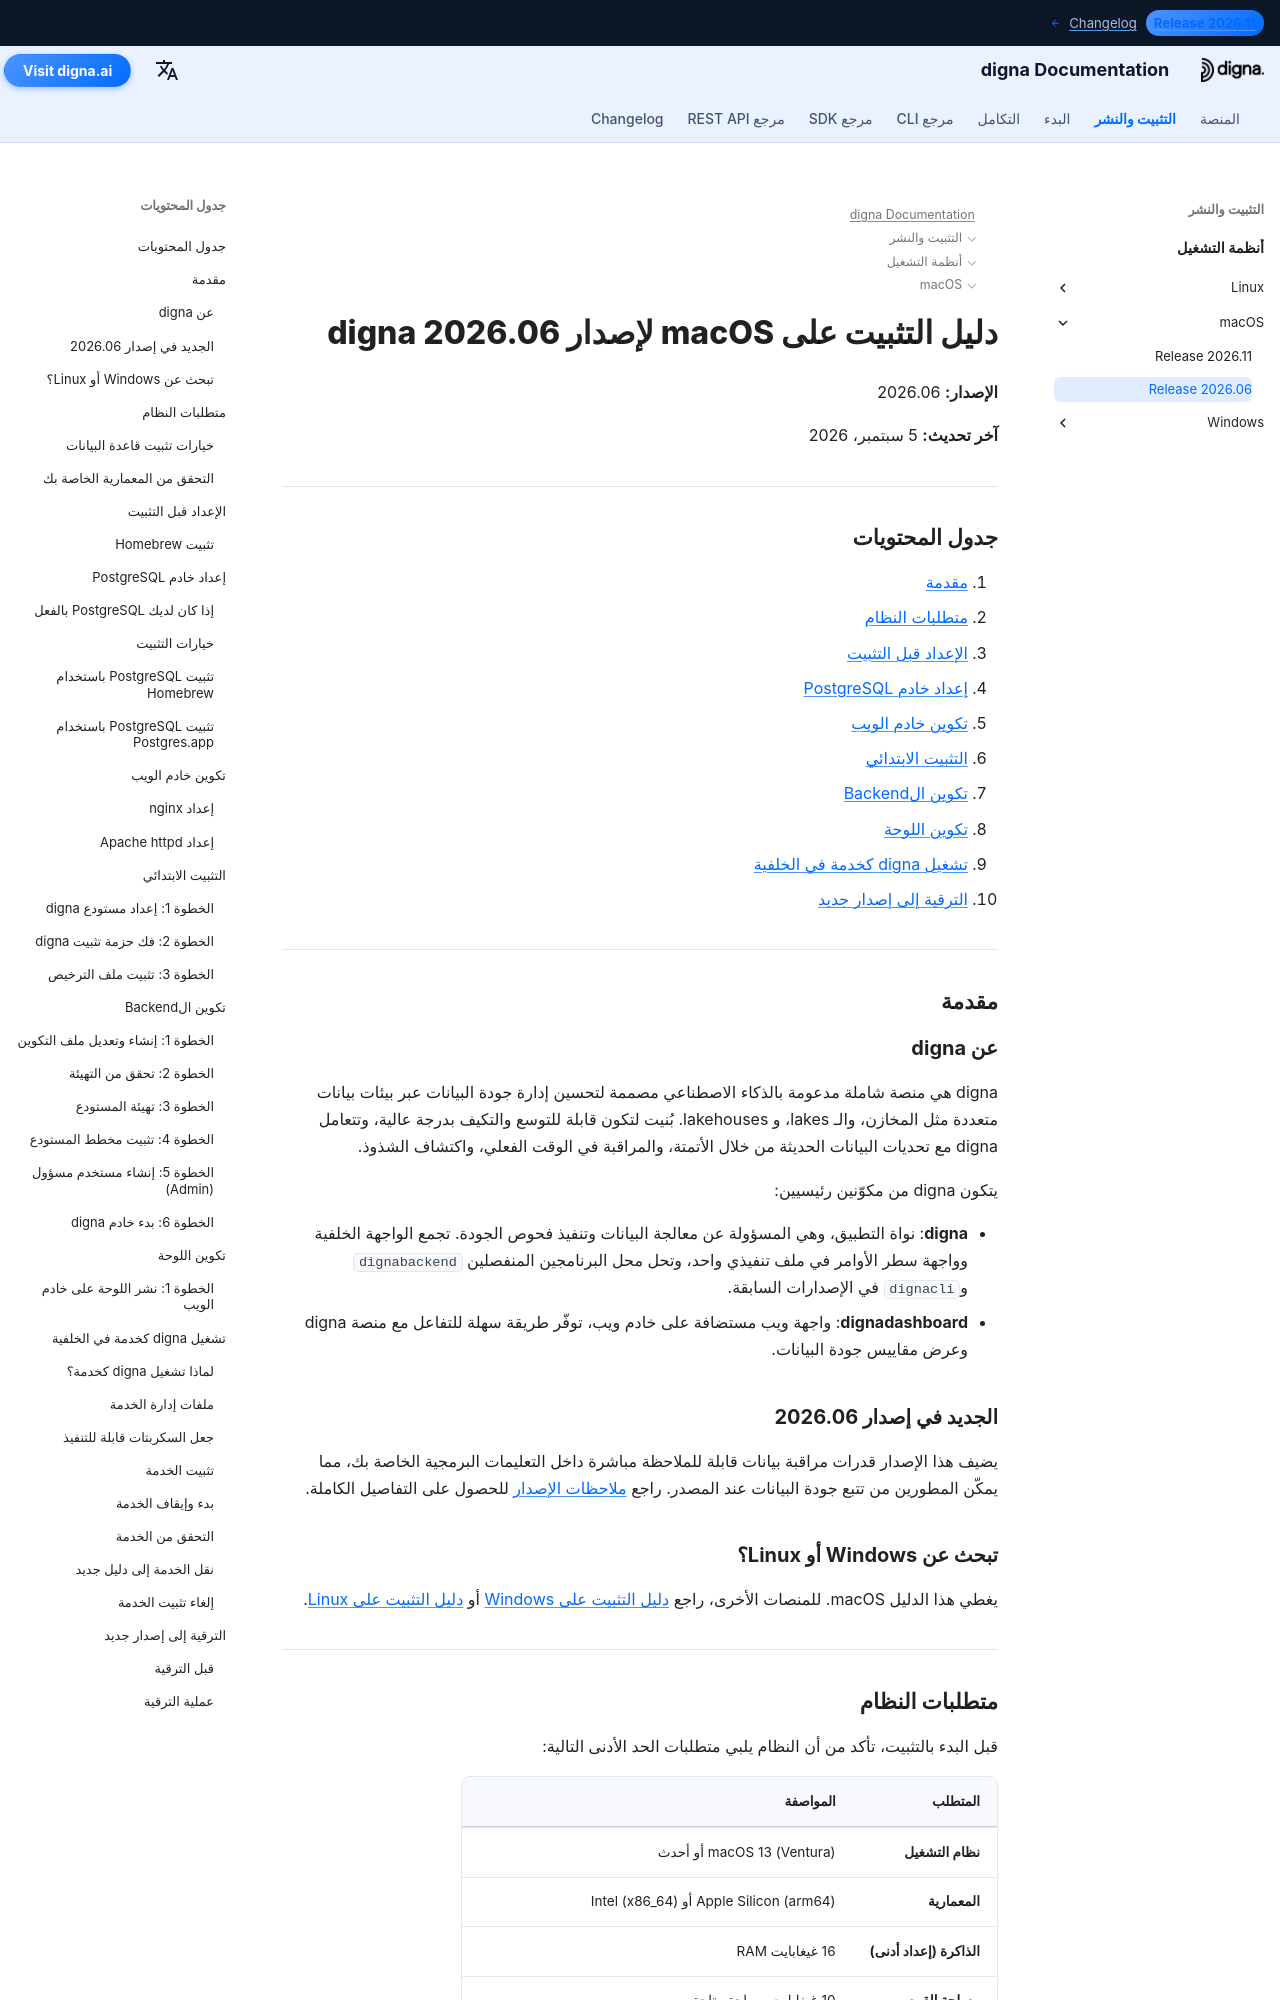

repository: dignaai/digna-docs · page: ar/installation_deployment/macOS/Release 2026.06/installation_guide_digna_macos_2026_06/index.html · generator: mkdocs

---
title: دليل التثبيت على macOS – إصدار digna 2026.06 | توثيق digna
description: دليل خطوة بخطوة لتثبيت إصدار digna 2026.06 على macOS — متطلبات النظام، إعداد Homebrew و PostgreSQL، تكوين nginx أو Apache، إعداد الbackend واللوحة، تشغيل digna كخدمة في الخلفية، والترقية إلى إصدار جديد.
keywords: تثبيت digna على macos, دليل نشر digna على ماك, إعداد backend digna, تثبيت لوحة digna, postgresql homebrew, nginx macos, خدمة launchd digna, دليل ترقية digna
image: /assets/logo_square.png
---

# دليل التثبيت على macOS لإصدار digna 2026.06

**الإصدار:** 2026.06

**آخر تحديث:** 5 سبتمبر، 2026


---

## جدول المحتويات

1. [مقدمة](#introduction)
2. [متطلبات النظام](#system-requirements)
3. [الإعداد قبل التثبيت](#pre-installation-setup)
4. [إعداد خادم PostgreSQL](#postgresql-server-setup)
5. [تكوين خادم الويب](#web-server-configuration)
6. [التثبيت الابتدائي](#initial-installation)
7. [تكوين الBackend](#backend-configuration)
8. [تكوين اللوحة](#dashboard-configuration)
9. [تشغيل digna كخدمة في الخلفية](#running-digna-as-a-background-service)
10. [الترقية إلى إصدار جديد](#upgrading-to-a-new-release)

---

## مقدمة {: #introduction }

### عن digna

digna هي منصة شاملة مدعومة بالذكاء الاصطناعي مصممة لتحسين إدارة جودة البيانات عبر بيئات بيانات متعددة مثل المخازن، والـ lakes، و lakehouses. بُنيت لتكون قابلة للتوسع والتكيف بدرجة عالية، وتتعامل digna مع تحديات البيانات الحديثة من خلال الأتمتة، والمراقبة في الوقت الفعلي، واكتشاف الشذوذ.

يتكون digna من مكوّنين رئيسيين:

- **digna**: نواة التطبيق، وهي المسؤولة عن معالجة البيانات وتنفيذ فحوص الجودة. تجمع الواجهة الخلفية وواجهة سطر الأوامر في ملف تنفيذي واحد، وتحل محل البرنامجين المنفصلين `dignabackend` و`dignacli` في الإصدارات السابقة.
- **dignadashboard**: واجهة ويب مستضافة على خادم ويب، توفّر طريقة سهلة للتفاعل مع منصة digna وعرض مقاييس جودة البيانات.

### الجديد في إصدار 2026.06

يضيف هذا الإصدار قدرات مراقبة بيانات قابلة للملاحظة مباشرة داخل التعليمات البرمجية الخاصة بك، مما يمكّن المطورين من تتبع جودة البيانات عند المصدر. راجع [ملاحظات الإصدار](http://docs.digna.ai/changelog/Release_202606/) للحصول على التفاصيل الكاملة.

### تبحث عن Windows أو Linux؟

يغطي هذا الدليل macOS. للمنصات الأخرى، راجع [دليل التثبيت على Windows](../../Windows/Release%202026.06/installation_guide_digna_windows_2026_06.md) أو [دليل التثبيت على Linux](../../Linux/Release%202026.06/installation_guide_digna_linux_2026_06.md).

---
